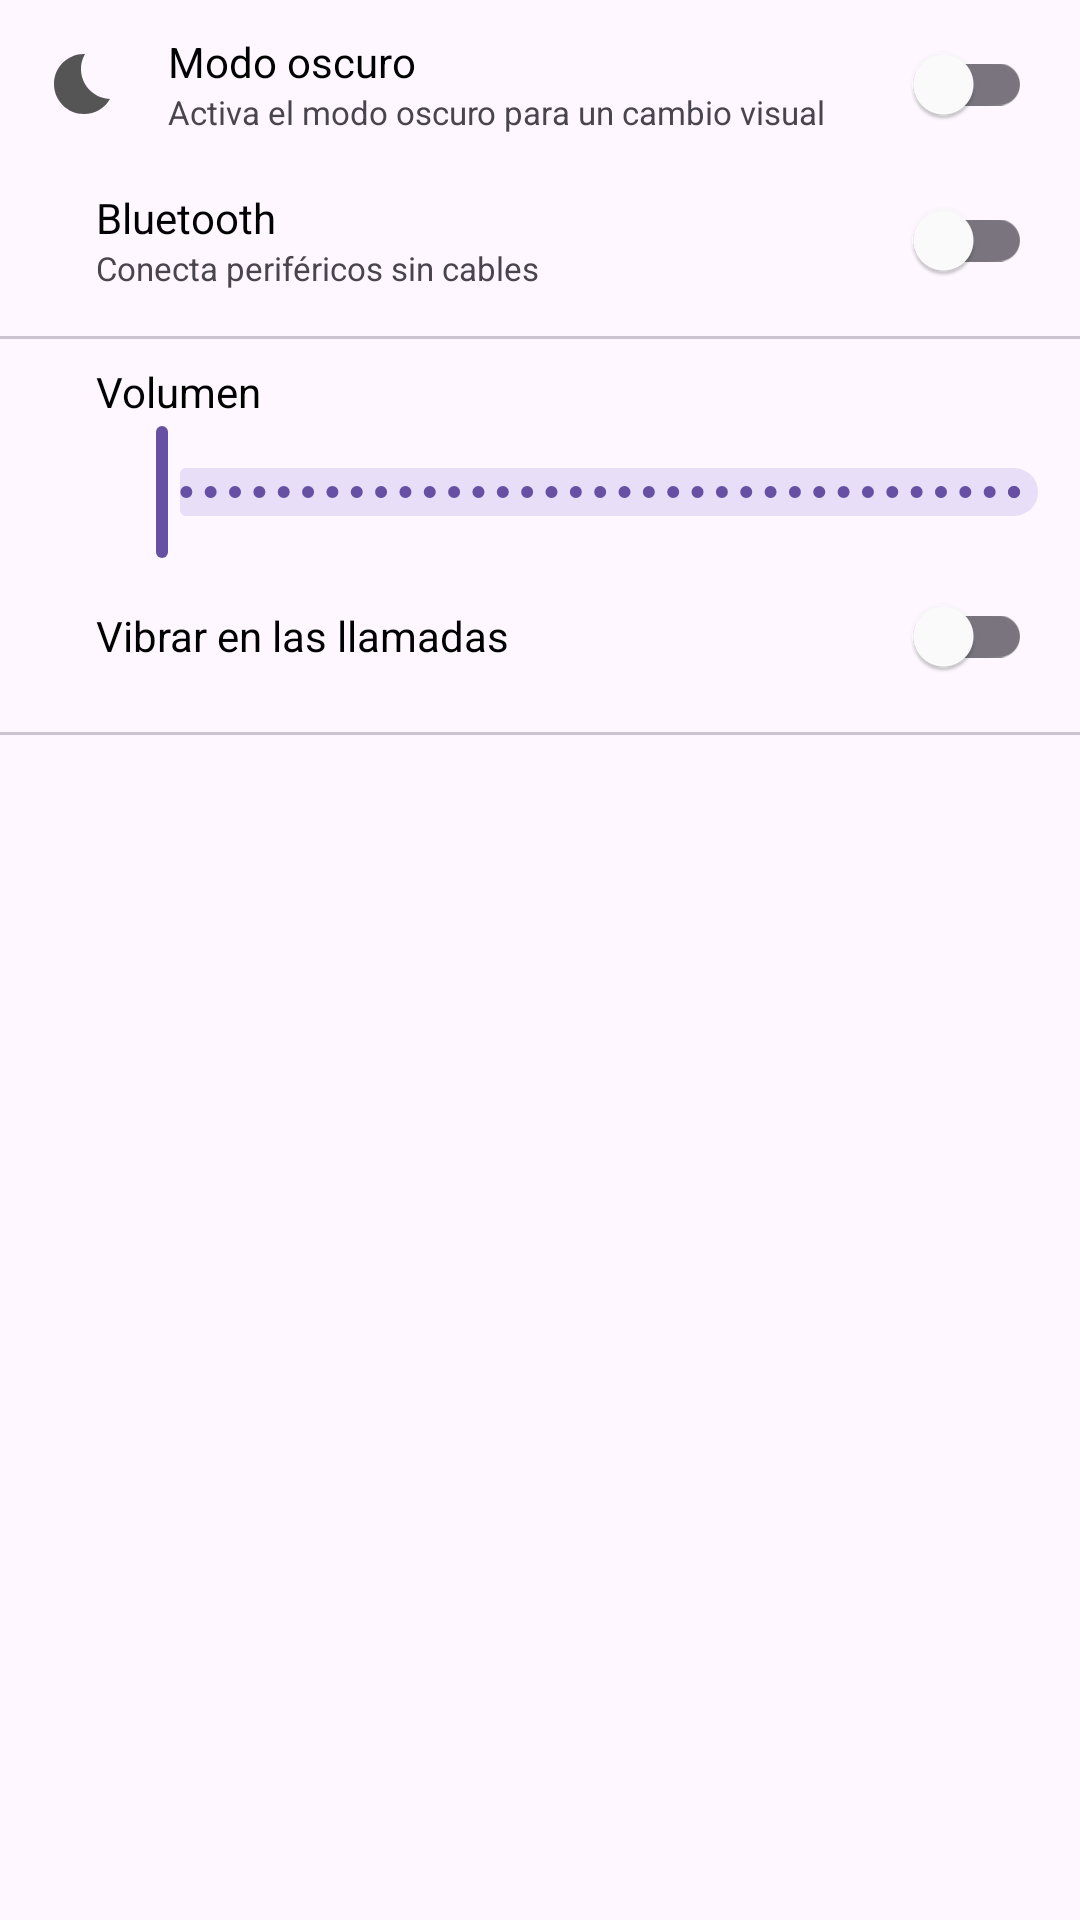

Here is an Android app screen rendered from its layout file. Give the layout XML and the strings, colors and styles it references.
<!-- AndroidManifest.xml: application theme Theme._20230926_AppMensajeria -->
<!-- res/layout/activity_settings.xml -->
<?xml version="1.0" encoding="utf-8"?>
<LinearLayout xmlns:android="http://schemas.android.com/apk/res/android"
    xmlns:app="http://schemas.android.com/apk/res-auto"
    xmlns:tools="http://schemas.android.com/tools"
    android:layout_width="match_parent"
    android:layout_height="match_parent"
    android:orientation="vertical"
    tools:context="com.csantamaria.appConMenu.settings.SettingsActivity">

    <LinearLayout
        android:layout_width="match_parent"
        android:layout_height="wrap_content"
        android:gravity="center_vertical"
        android:orientation="horizontal">

        <ImageView
            android:layout_width="wrap_content"
            android:layout_height="wrap_content"
            android:layout_margin="16dp"
            android:src="@drawable/ic_dark_mode"
            android:contentDescription="@string/dark_mode_accesibility_desc"/>

        <LinearLayout
            android:layout_width="0dp"
            android:layout_height="wrap_content"
            android:layout_weight="1"
            android:orientation="vertical">

            <TextView
                android:layout_width="wrap_content"
                android:layout_height="wrap_content"
                android:text="@string/dark_mode"
                android:textColor="@color/settings_text_title" />

            <TextView
                android:layout_width="wrap_content"
                android:layout_height="wrap_content"
                android:text="@string/dark_mode_desc"
                android:textSize="11sp" />

        </LinearLayout>

        <com.google.android.material.switchmaterial.SwitchMaterial
            android:id="@+id/switchDarkMode"
            android:layout_width="wrap_content"
            android:layout_height="wrap_content"
            android:layout_marginHorizontal="16dp"
            app:thumbTint="@color/white" />

    </LinearLayout>

    <LinearLayout
        android:layout_width="match_parent"
        android:layout_height="wrap_content"
        android:gravity="center_vertical"
        android:orientation="horizontal">

        <ImageView
            android:layout_width="wrap_content"
            android:layout_height="wrap_content"
            android:layout_margin="16dp"
            android:src="@drawable/bluetooth"
            app:tint="#555555"
            android:contentDescription="@string/bluetooth_accesibility_desc"/>

        <LinearLayout
            android:layout_width="0dp"
            android:layout_height="wrap_content"
            android:layout_weight="1"
            android:orientation="vertical">

            <TextView
                android:layout_width="wrap_content"
                android:layout_height="wrap_content"
                android:text="@string/bluetooth"
                android:textColor="@color/settings_text_title" />

            <TextView
                android:layout_width="wrap_content"
                android:layout_height="wrap_content"
                android:text="@string/bluetooth_desc"
                android:textSize="11sp" />

        </LinearLayout>

        <com.google.android.material.switchmaterial.SwitchMaterial
            android:id="@+id/switchBluetooth"
            android:layout_width="wrap_content"
            android:layout_height="wrap_content"
            android:layout_marginHorizontal="16dp"
            app:thumbTint="@color/white" />

    </LinearLayout>

    <com.google.android.material.divider.MaterialDivider
        android:layout_width="match_parent"
        android:layout_height="1dp"
        android:layout_marginVertical="8dp" />

    <LinearLayout
        android:layout_width="match_parent"
        android:layout_height="wrap_content"
        android:gravity="center_vertical"
        android:orientation="horizontal">

        <ImageView
            android:layout_width="wrap_content"
            android:layout_height="wrap_content"
            android:layout_margin="16dp"
            android:src="@drawable/volume_up"
            app:tint="#555555"
            android:contentDescription="@string/volume_accesibility_desc" />

        <LinearLayout
            android:layout_width="0dp"
            android:layout_height="wrap_content"
            android:layout_weight="1"
            android:orientation="vertical">

            <TextView
                android:layout_width="wrap_content"
                android:layout_height="wrap_content"
                android:text="@string/volume"
                android:textColor="@color/settings_text_title" />

            <com.google.android.material.slider.RangeSlider
                android:id="@+id/rsVolume"
                android:layout_width="match_parent"
                android:layout_height="wrap_content"
                android:stepSize="1"
                android:valueFrom="0"
                android:valueTo="100" />

        </LinearLayout>

    </LinearLayout>

    <LinearLayout
        android:layout_width="match_parent"
        android:layout_height="wrap_content"
        android:gravity="center_vertical"
        android:orientation="horizontal">

        <ImageView
            android:layout_width="wrap_content"
            android:layout_height="wrap_content"
            android:layout_margin="16dp"
            android:src="@drawable/vibration"
            app:tint="#555555"
            android:contentDescription="@string/vibration_accesibility_desc" />

        <LinearLayout
            android:layout_width="0dp"
            android:layout_height="wrap_content"
            android:layout_weight="1"
            android:orientation="vertical">

            <TextView
                android:layout_width="wrap_content"
                android:layout_height="wrap_content"
                android:text="@string/vibration_desc"
                android:textColor="@color/settings_text_title" />

        </LinearLayout>

        <com.google.android.material.switchmaterial.SwitchMaterial
            android:id="@+id/switchVibration"
            android:layout_width="wrap_content"
            android:layout_height="wrap_content"
            android:layout_marginHorizontal="16dp"
            app:thumbTint="@color/white" />

    </LinearLayout>

    <com.google.android.material.divider.MaterialDivider
        android:layout_width="match_parent"
        android:layout_height="1dp"
        android:layout_marginVertical="8dp" />

</LinearLayout>
<!-- resources referenced by this layout -->
<resources>
  <color name="settings_text_title">#FF000000</color>
  <color name="white">#FFFFFFFF</color>
  <!-- drawable ic_dark_mode (drawable) -->
  <vector android:height="24dp" android:tint="#555555"
      android:viewportHeight="24" android:viewportWidth="24"
      android:width="24dp" xmlns:android="http://schemas.android.com/apk/res/android">
      <path android:fillColor="@android:color/white" android:pathData="M12.34,2.02C6.59,1.82 2,6.42 2,12c0,5.52 4.48,10 10,10c3.71,0 6.93,-2.02 8.66,-5.02C13.15,16.73 8.57,8.55 12.34,2.02z"/>
  </vector>
  <string name="bluetooth">Bluetooth</string>
  <string name="bluetooth_accesibility_desc">A Bluetooth icon representing the Bluetooth toggle setting</string>
  <string name="bluetooth_desc">Conecta periféricos sin cables</string>
  <string name="dark_mode">Modo oscuro</string>
  <string name="dark_mode_accesibility_desc">A moon icon representing the dark mode toggle setting</string>
  <string name="dark_mode_desc">Activa el modo oscuro para un cambio visual</string>
  <string name="vibration_accesibility_desc">A vibrating phone icon representing the vibration toggle setting</string>
  <string name="vibration_desc">Vibrar en las llamadas</string>
  <string name="volume">Volumen</string>
  <string name="volume_accesibility_desc">A speaker icon representing the volume slider setting</string>
  <style name="Theme._20230926_AppMensajeria" parent="Base.Theme._20230926_AppMensajeria" />
  <style name="Base.Theme._20230926_AppMensajeria" parent="Theme.Material3.DayNight.NoActionBar">
          
          
      </style>
</resources>
